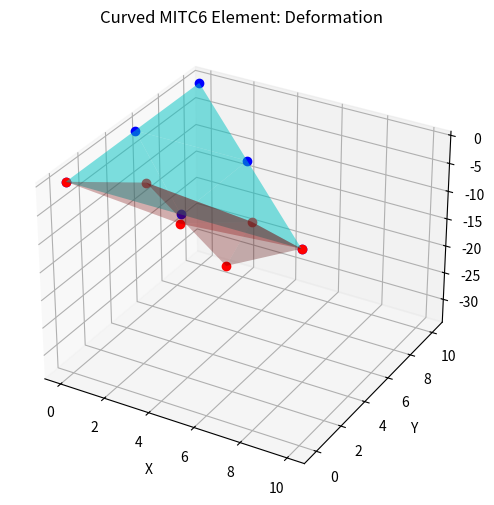

This figure's Python source:
import numpy as np
import matplotlib.pyplot as plt

# -------------------------
# Functions
# -------------------------


def shape_functions_MITC6(r, s):
    N = np.array([
        (1 - r - s)*(1 - 2*r - 2*s),
        r*(2*r - 1),
        s*(2*s - 1),
        4*r*(1 - r - s),
        4*r*s,
        4*s*(1 - r - s)
    ])

    dNdr = np.array([
        -3 + 4*r + 4*s,
        4*r - 1,
        0,
        4*(1 - 2*r - s),
        4*s,
        -4*s
    ])

    dNds = np.array([
        -3 + 4*r + 4*s,
        0,
        4*s - 1,
        -4*r,
        4*r,
        4*(1 - r - 2*s)
    ])

    return N, dNdr, dNds


def assemble_B_membrane(dNdxy):
    B = np.zeros((3, 30))
    for i in range(6):
        B[0, i*5 + 0] = dNdxy[i, 0]  # du/dx
        B[1, i*5 + 1] = dNdxy[i, 1]  # dv/dy
        B[2, i*5 + 0] = dNdxy[i, 1]  # du/dy
        B[2, i*5 + 1] = dNdxy[i, 0]  # dv/dx
    return B


def assemble_B_bending(dNdxy):
    B = np.zeros((3, 30))
    for i in range(6):
        B[0, i*5 + 3] = dNdxy[i, 0]  # d(theta_x)/dx
        B[1, i*5 + 4] = dNdxy[i, 1]  # d(theta_y)/dy
        B[2, i*5 + 3] = dNdxy[i, 1]  # d(theta_x)/dy
        B[2, i*5 + 4] = dNdxy[i, 0]  # d(theta_y)/dx
    return B


def assemble_B_shear(dNdxy, N):
    B = np.zeros((2, 30))
    for i in range(6):
        # Shear strain gamma_xz depends on w,z and rotation theta_y
        B[0, i*5 + 2] = dNdxy[i, 0]    # dw/dx
        B[0, i*5 + 4] = -N[i]         # -theta_y

        # Shear strain gamma_yz depends on w,z and rotation theta_x
        B[1, i*5 + 2] = dNdxy[i, 1]    # dw/dy
        B[1, i*5 + 3] = -N[i]         # -theta_x
    return B


def compute_local_coordinates(X):
    v1 = X[1, :] - X[0, :]
    v2 = X[2, :] - X[0, :]
    e3 = np.cross(v1, v2)
    e3 /= np.linalg.norm(e3)
    e1 = v1 / np.linalg.norm(v1)
    e2 = np.cross(e3, e1)
    e2 /= np.linalg.norm(e2)
    basis = np.vstack((e1, e2, e3)).T
    X_local = np.zeros((6, 2))
    for i in range(6):
        dX = X[i, :] - X[0, :]
        X_local[i, 0] = np.dot(dX, e1)
        X_local[i, 1] = np.dot(dX, e2)
    return X_local, basis


def build_global_transformation(basis):
    """
    Builds the 30x30 rotation matrix T for 5-DOF shell element:
    - Translations (u,v,w) rotated with basis,
    - Rotations (theta_x, theta_y) remain local.

    Inputs:
    - basis: (3x3) matrix with e1, e2, e3 as columns.

    Output:
    - T: (30x30) global transformation matrix
    """
    n_nodes = 6
    n_dof = 5
    T = np.eye(n_nodes * n_dof)

    for i in range(n_nodes):
        idx = i * n_dof

        # Rotate translation part (u, v, w)
        T[idx:idx+3, idx:idx+3] = basis

        # Rotations (theta_x, theta_y) are left identity (local rotations)

    return T


def get_D_matrices(E=210e9, nu=0.3, t=0.01, kappa=5/6):
    C = E / (1 - nu**2)
    D_membrane = C * np.array([
        [1, nu, 0],
        [nu, 1, 0],
        [0, 0, (1-nu)/2]
    ])
    D_bending = (E * t**3 / (12*(1 - nu**2))) * np.array([
        [1, nu, 0],
        [nu, 1, 0],
        [0, 0, (1-nu)/2]
    ])
    G = E / (2*(1+nu))
    D_shear = kappa * G * t * np.array([
        [1, 0],
        [0, 1]
    ])
    return D_membrane, D_bending, D_shear


def assemble_Ktangent_Fint(x_current, u_disp, D_membrane, D_bending, D_shear):
    """
    Assembles the tangent stiffness matrix and internal force vector
    for MITC6 5-DOF shell element (large displacement, updated geometry).

    Inputs:
    - x_current: (6x3) array of current nodal coordinates (deformed shape)
    - u_disp: (30,) displacement vector
    - D_membrane: (3x3) material matrix (membrane)
    - D_bending: (3x3) material matrix (bending)
    - D_shear: (2x2) material matrix (shear)

    Outputs:
    - K_tangent: (30x30) tangent stiffness matrix
    - F_int: (30,) internal force vector
    """

    n_nodes = 6
    n_dof = 5
    K_tangent = np.zeros((n_nodes*n_dof, n_nodes*n_dof))
    F_int = np.zeros(n_nodes*n_dof)

    # Get local coordinates and basis (to compute Jacobian)
    X_local, basis = compute_local_coordinates(x_current)

    # Gauss integration points and weights
    gauss_points = np.array([
        [1/6, 1/6],
        [2/3, 1/6],
        [1/6, 2/3]
    ])
    weights = np.array([1/3, 1/3, 1/3])

    for gp, w in zip(gauss_points, weights):
        r, s = gp
        N, dNdr, dNds = shape_functions_MITC6(r, s)

        # Jacobian J
        J = np.zeros((2, 2))
        for i in range(n_nodes):
            J[0, 0] += dNdr[i] * X_local[i, 0]
            J[0, 1] += dNdr[i] * X_local[i, 1]
            J[1, 0] += dNds[i] * X_local[i, 0]
            J[1, 1] += dNds[i] * X_local[i, 1]

        detJ = np.linalg.det(J)
        invJ = np.linalg.inv(J)

        # Shape function derivatives in physical (x,y)
        dNdxy = np.zeros((n_nodes, 2))
        for i in range(n_nodes):
            dNdxy[i, :] = invJ @ np.array([dNdr[i], dNds[i]])

        # Assemble B-matrices
        Bm = assemble_B_membrane(dNdxy)
        Bb = assemble_B_bending(dNdxy)
        Bs = assemble_B_shear(dNdxy, N)

        # Extract displacements and rotations
        strain_membrane = Bm @ u_disp
        strain_bending = Bb @ u_disp
        strain_shear = Bs @ u_disp

        # Stress (linear elastic)
        stress_membrane = D_membrane @ strain_membrane
        stress_bending = D_bending @ strain_bending
        stress_shear = D_shear @ strain_shear

        # Internal force
        F_int += (Bm.T @ stress_membrane + Bb.T @
                  stress_bending + Bs.T @ stress_shear) * detJ * w

        # Material tangent stiffness
        K_material = (Bm.T @ D_membrane @ Bm +
                      Bb.T @ D_bending @ Bb +
                      Bs.T @ D_shear @ Bs) * detJ * w

        # Geometric stiffness (only membrane stresses contribute)
        K_geo = np.zeros((n_nodes*n_dof, n_nodes*n_dof))
        sigma_x = stress_membrane[0]
        sigma_y = stress_membrane[1]
        sigma_xy = stress_membrane[2]

        for i in range(n_nodes):
            for j in range(n_nodes):
                # Only translation DOFs (u,v) contribute to geometric stiffness
                value = (sigma_x * dNdxy[i, 0] * dNdxy[j, 0] +
                         sigma_y * dNdxy[i, 1] * dNdxy[j, 1] +
                         sigma_xy * (dNdxy[i, 0]*dNdxy[j, 1] + dNdxy[i, 1]*dNdxy[j, 0]))
                K_geo[i*n_dof+0, j*n_dof+0] += value * detJ * w  # u_x-u_x
                K_geo[i*n_dof+1, j*n_dof+1] += value * detJ * w  # u_y-u_y

        # Accumulate
        K_tangent += K_material + K_geo

    return K_tangent, F_int


def generate_flat_panel():
    """
    Generate a simple flat triangular panel (ground plane) with 6-node MITC6 layout.
    """
    X = np.zeros((6, 3))

    # Corner nodes
    X[0, :] = [0.0, 0.0, 0.0]  # Node 1
    X[1, :] = [1.0, 0.0, 0.0]  # Node 2
    X[2, :] = [0.0, 1.0, 0.0]  # Node 3

    # Mid-side nodes (midpoints)
    X[3, :] = [(0.0 + 1.0)/2, (0.0 + 0.0)/2, 0.0]  # Node 4 (between Node 1-2)
    X[4, :] = [(1.0 + 0.0)/2, (0.0 + 1.0)/2, 0.0]  # Node 5 (between Node 2-3)
    X[5, :] = [(0.0 + 0.0)/2, (1.0 + 0.0)/2, 0.0]  # Node 6 (between Node 3-1)

    return X


# --- Geometry: Quarter-cylinder Shell ---
R = 1.0  # Radius 1 meter

X = generate_flat_panel()*10

n_nodes = 6
n_dof = 5
total_dofs = n_nodes * n_dof

# Initialize displacements
u = np.zeros(total_dofs)

# --- Material properties ---

D_membrane, D_bending, D_shear = get_D_matrices(
    E=210000, nu=0.3, t=1, kappa=5/6)

pressure_total = -0.01  # Negative = pressure downward (N/m^2)

# --- Newton loop ---
for i in range(5):
    # --- External Force: Uniform pressure ---
    pressure_total -= 10  # Negative = pressure downward (N/m^2)

    # Approximate element area (in undeformed shape) for one triangle
    area = 0.5  # m² (approximate for small element)

    # Distribute pressure load to nodes
    F_ext = np.zeros(total_dofs)
    F_ext[12] = pressure_total
    for i in range(n_nodes):
        F_ext[i*n_dof + 0] = 100.0  # Apply 100 N in x direction (tension)

    # --- Boundary Conditions: Clamp node 1 (full fixity) ---
    # u, v, w, theta_x, theta_y at node 1
    fixed_dofs = [0, 1, 2, 3, 4, 5, 6, 7, 8, 9]
    free_dofs = np.setdiff1d(np.arange(total_dofs), fixed_dofs)
    # --- Newton-Raphson Parameters ---
    max_iter = 30
    tolerance = 1e-3
    for iteration in range(max_iter):
        print(f"--- Iteration {iteration} ---")

        # Only translation part for geometry update
        x_current = X  # + u.reshape((n_nodes, n_dof))[:, 0:3]
        # Assemble tangent stiffness matrix and internal force vector
        K_tangent, F_int = assemble_Ktangent_Fint(
            x_current, u, D_membrane, D_bending, D_shear)

        # Residual
        R = F_ext - F_int

        res_norm = np.linalg.norm(R[free_dofs])
        print(f"Residual norm = {res_norm:.4e}")

        if res_norm < tolerance:
            print("Converged successfully!")
            break

        # Solve for displacement increment
        K_ff = K_tangent[np.ix_(free_dofs, free_dofs)]
        R_f = R[free_dofs]

        delta_u_f = np.linalg.solve(K_ff, R_f)

        # Update displacements
        u[free_dofs] += delta_u_f

    else:
        print("Did not converge within maximum iterations.")
# --- Plot undeformed and deformed shapes ---

scale = 100  # Amplify deformation for visualization
X_deformed = X.copy()
for i in range(n_nodes):
    X_deformed[i, 0] += u[i*n_dof + 0] * scale
    X_deformed[i, 1] += u[i*n_dof + 1] * scale
    X_deformed[i, 2] += u[i*n_dof + 2] * scale

print(u)
fig = plt.figure(figsize=(10, 6))
ax = fig.add_subplot(111, projection='3d')

# Undeformed
ax.plot_trisurf(X[:, 0], X[:, 1], X[:, 2], color='cyan',
                alpha=0.5, label='Undeformed')
ax.plot(X[:, 0], X[:, 1],
        X[:, 2], "o", c='b', label='Deformed')
# Deformed
ax.plot_trisurf(X_deformed[:, 0], X_deformed[:, 1],
                X_deformed[:, 2], color='red', alpha=0.3, label='Deformed')
ax.plot(X_deformed[:, 0], X_deformed[:, 1],
        X_deformed[:, 2], 'o', c="r", label='Deformed')
ax.set_xlabel('X')
ax.set_ylabel('Y')
ax.set_zlabel('Z')
ax.set_title('Curved MITC6 Element: Deformation')
plt.show()
